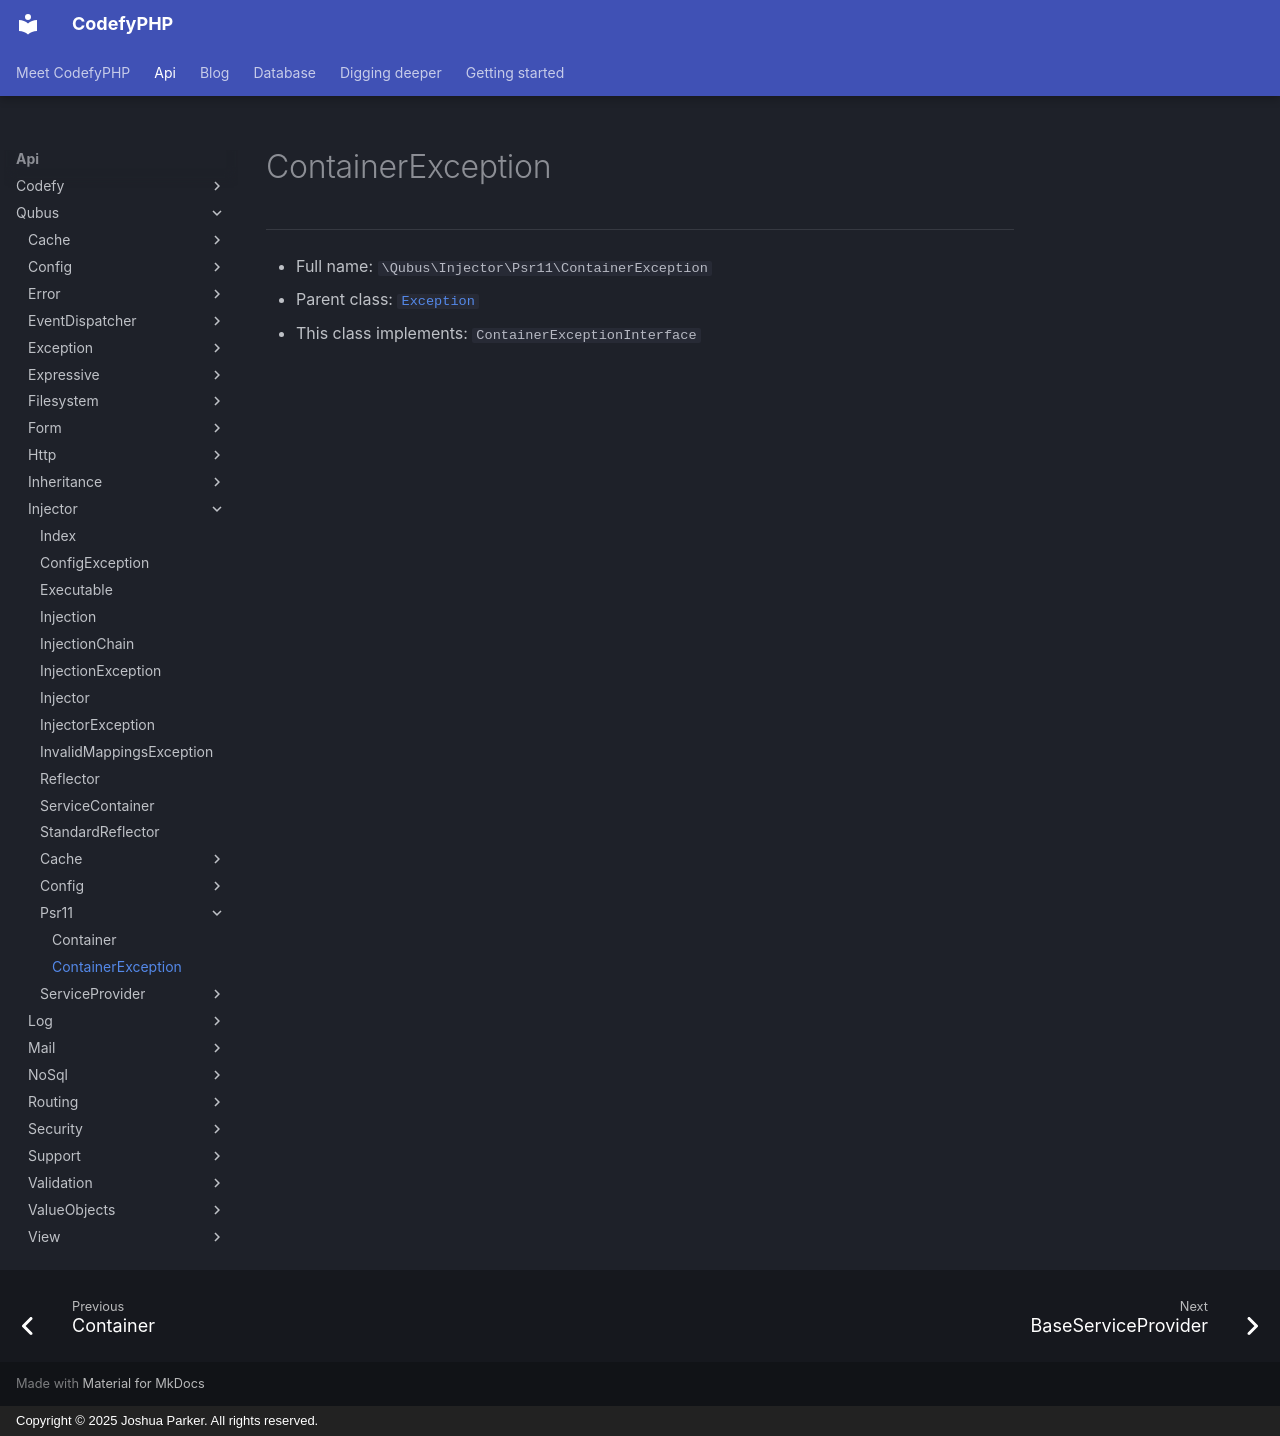

repository: codefyphp/docs · page: api/Qubus/Injector/Psr11/ContainerException/index.html · generator: mkdocs · copyright: Copyright © 2025 Joshua Parker. All rights reserved.

# ContainerException

***

* Full name: `\Qubus\Injector\Psr11\ContainerException`
* Parent class: [`Exception`](../../Exception/Exception.md)
* This class implements:
  `ContainerExceptionInterface`
